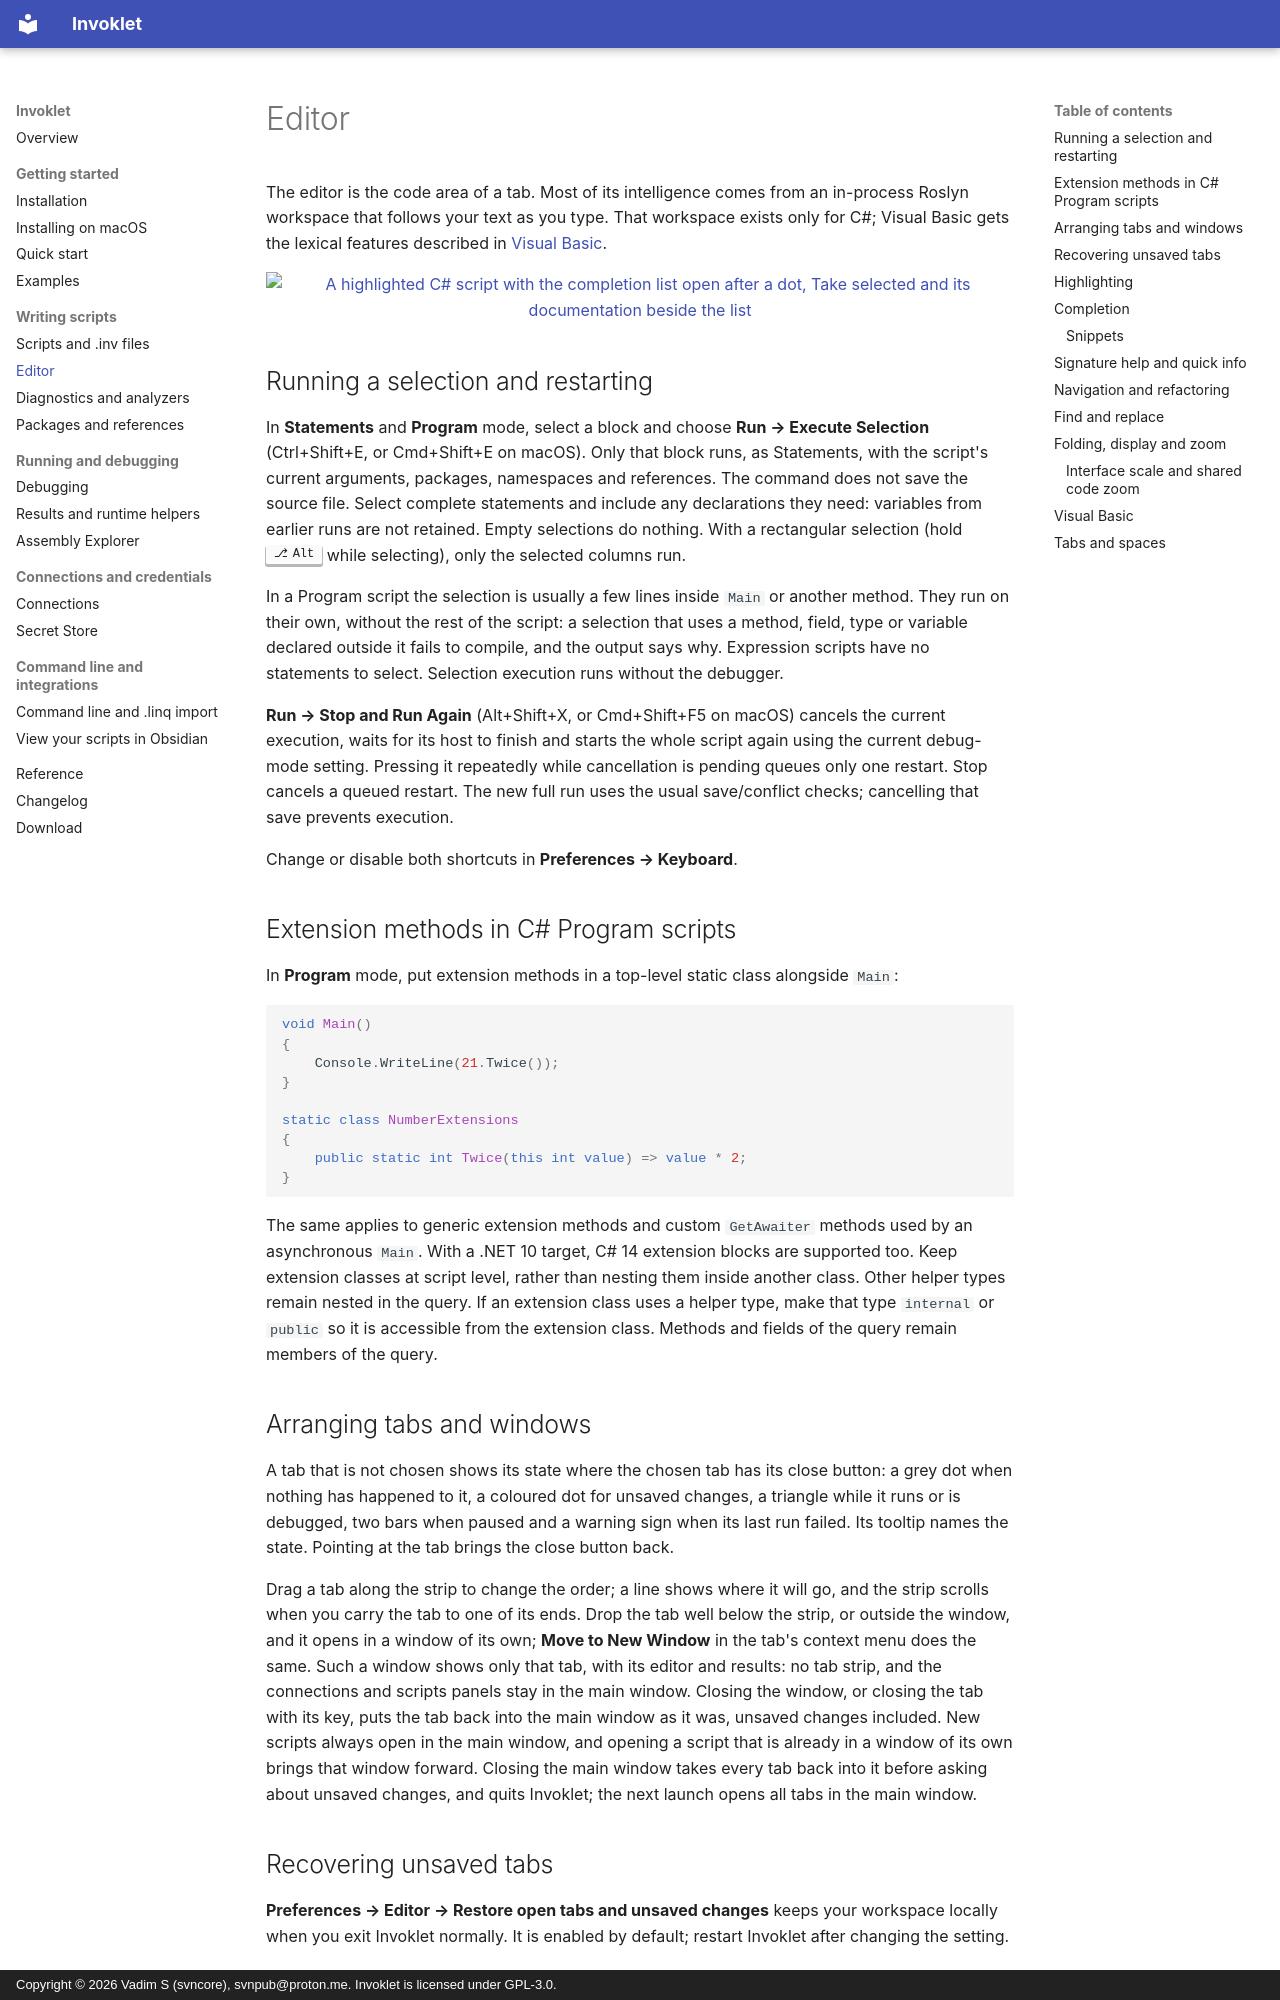

repository: tervforge/invoklet-docs · page: editor/index.html · generator: mkdocs · copyright: Copyright © 2026 Vadim S (svncore), svnpub@proton.me. Invoklet is licensed under GPL-3.0.

---
title: Editor
description: Syntax and semantic highlighting, completion, signature help, navigation, rename and formatting in the Invoklet editor.
---

# Editor

The editor is the code area of a tab. Most of its intelligence comes from an in-process
Roslyn workspace that follows your text as you type. That workspace exists only for C#;
Visual Basic gets the lexical features described in [Visual Basic](#visual-basic).

<figure markdown="span">
  [![A highlighted C# script with the completion list open after a dot, Take selected and its documentation beside the list](assets/screenshots/editor-highlighting_light.png#only-light)](assets/screenshots/editor-highlighting_light.png "Open full-size screenshot")
  [![A highlighted C# script with the completion list open after a dot, Take selected and its documentation beside the list](assets/screenshots/editor-highlighting.png#only-dark)](assets/screenshots/editor-highlighting.png "Open full-size screenshot")
</figure>

## Running a selection and restarting

In **Statements** and **Program** mode, select a block and choose **Run → Execute Selection**
(Ctrl+Shift+E, or Cmd+Shift+E on macOS). Only that block runs, as Statements, with the script's current
arguments, packages, namespaces and references. The command does not save the source file.
Select complete statements and include any declarations they need: variables from earlier runs
are not retained. Empty selections do nothing. With a rectangular selection (hold ++alt++ while selecting), only
the selected columns run.

In a Program script the selection is usually a few lines inside `Main` or another method. They
run on their own, without the rest of the script: a selection that uses a method, field, type or
variable declared outside it fails to compile, and the output says why. Expression scripts have no
statements to select. Selection execution runs without the debugger.

**Run → Stop and Run Again** (Alt+Shift+X, or Cmd+Shift+F5 on macOS) cancels the current execution, waits for its host to
finish and starts the whole script again using the current debug-mode setting. Pressing it
repeatedly while cancellation is pending queues only one restart. Stop cancels a queued restart.
The new full run uses the usual save/conflict checks; cancelling that save prevents execution.

Change or disable both shortcuts in **Preferences → Keyboard**.

## Extension methods in C# Program scripts

In **Program** mode, put extension methods in a top-level static class alongside `Main`:

```csharp
void Main()
{
    Console.WriteLine(21.Twice());
}

static class NumberExtensions
{
    public static int Twice(this int value) => value * 2;
}
```

The same applies to generic extension methods and custom `GetAwaiter` methods used by
an asynchronous `Main`. With a .NET 10 target, C# 14 extension blocks are supported too.
Keep extension classes at script level, rather than nesting them inside another class.
Other helper types remain nested in the query. If an extension class uses a helper type,
make that type `internal` or `public` so it is accessible from the extension class.
Methods and fields of the query remain members of the query.

## Arranging tabs and windows

A tab that is not chosen shows its state where the chosen tab has its close button: a grey dot when
nothing has happened to it, a coloured dot for unsaved changes, a triangle while it runs or is debugged, two bars when paused and a warning sign
when its last run failed. Its tooltip names the state. Pointing at the tab brings the close button back.

Drag a tab along the strip to change the order; a line shows where it will go, and the strip scrolls
when you carry the tab to one of its ends. Drop the tab well below the strip, or outside the window,
and it opens in a window of its own; **Move to New Window** in the tab's context menu does the same.
Such a window shows only that tab, with its editor and results: no tab strip, and the connections and
scripts panels stay in the main window. Closing the window, or closing the tab with its key, puts the
tab back into the main window as it was, unsaved changes included. New scripts always open in the
main window, and opening a script that is already in a window of its own brings that window forward.
Closing the main window takes every tab back into it before asking about unsaved changes, and quits
Invoklet; the next launch opens all tabs in the main window.
